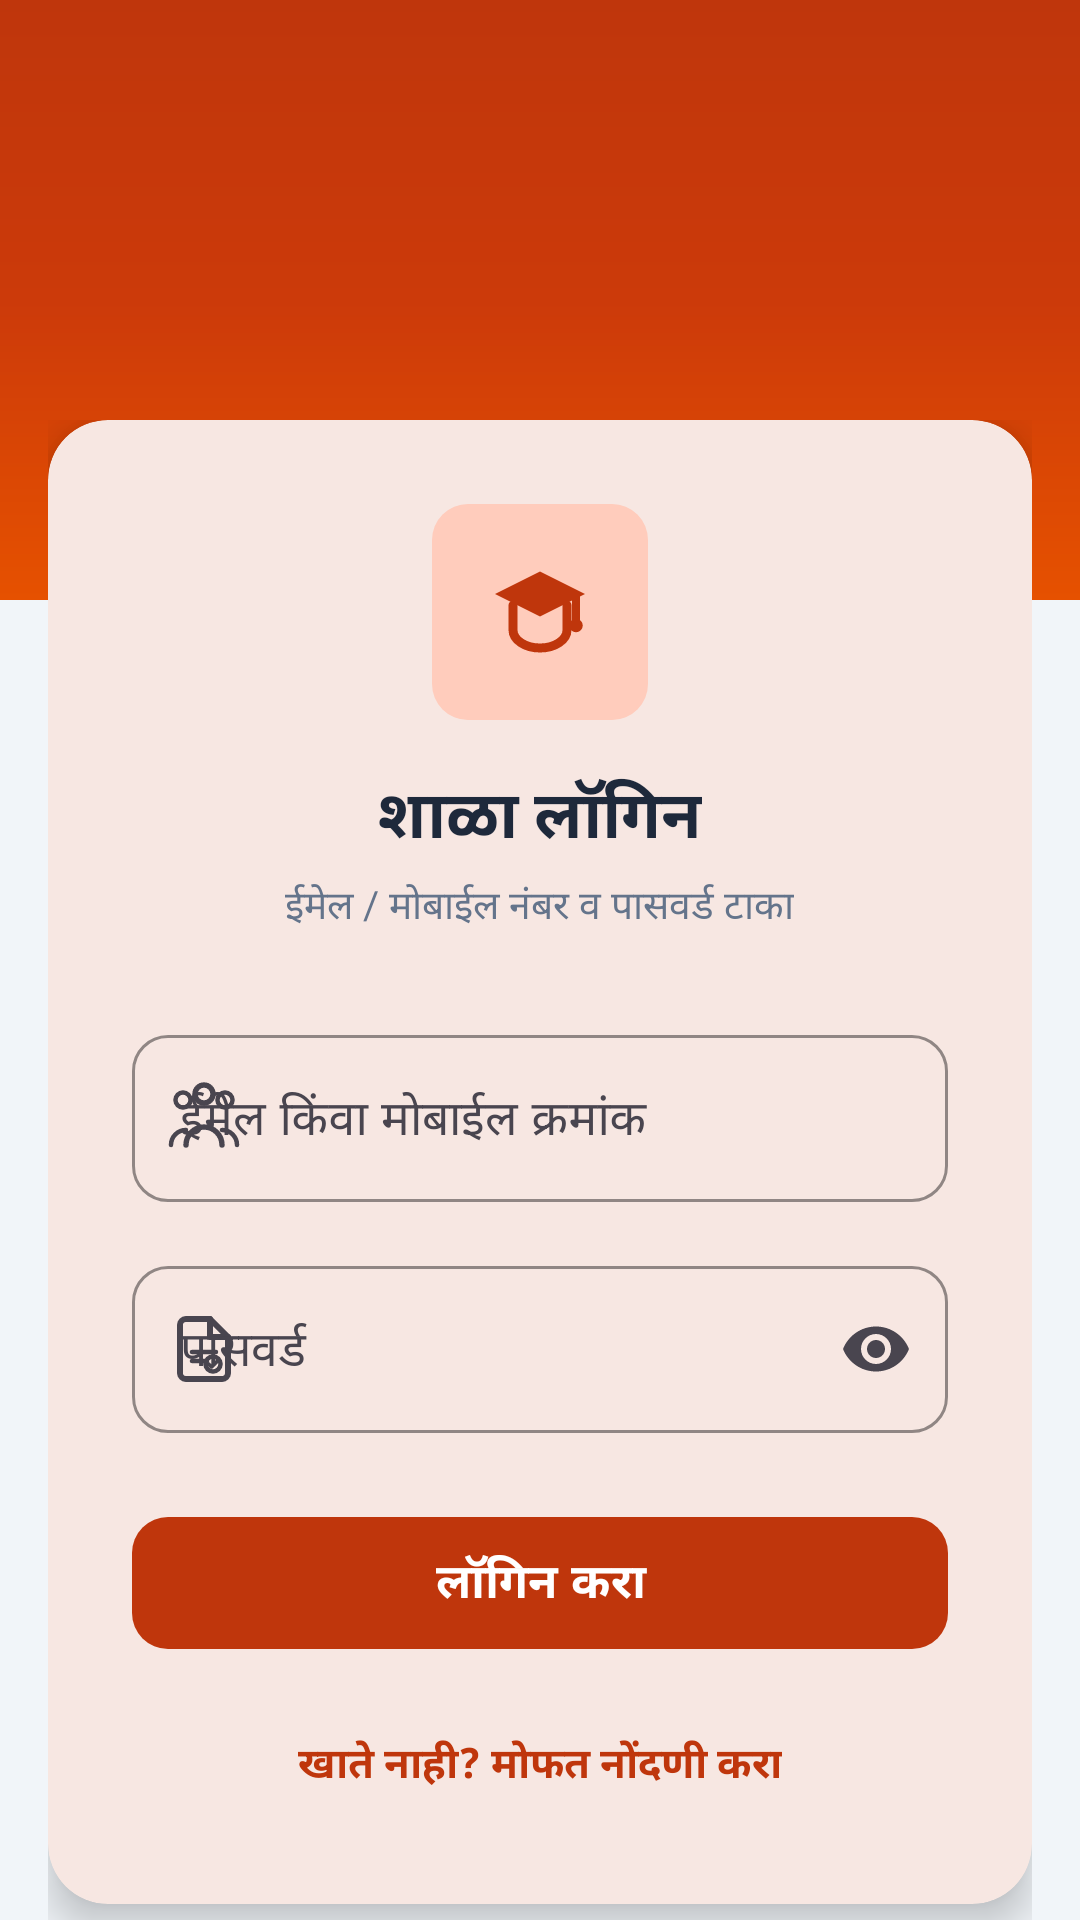

Android layout source for this screen:
<!-- AndroidManifest.xml: application theme Theme.SmartSchoolHub -->
<!-- res/layout/activity_login.xml -->
<?xml version="1.0" encoding="utf-8"?>
<androidx.coordinatorlayout.widget.CoordinatorLayout
    xmlns:android="http://schemas.android.com/apk/res/android"
    xmlns:app="http://schemas.android.com/apk/res-auto"
    android:layout_width="match_parent"
    android:layout_height="match_parent"
    android:background="@color/background">

    
    <LinearLayout
        android:layout_width="match_parent"
        android:layout_height="200dp"
        android:background="@drawable/bg_gradient_primary"
        android:orientation="vertical"
        android:gravity="center"
        android:paddingTop="40dp"/>

    
    <androidx.core.widget.NestedScrollView
        android:layout_width="match_parent"
        android:layout_height="match_parent">

        <LinearLayout
            android:layout_width="match_parent"
            android:layout_height="wrap_content"
            android:orientation="vertical"
            android:paddingTop="140dp"
            android:paddingBottom="32dp"
            android:paddingHorizontal="16dp">

            
            <com.google.android.material.card.MaterialCardView
                android:layout_width="match_parent"
                android:layout_height="wrap_content"
                app:cardCornerRadius="20dp"
                app:cardElevation="8dp"
                app:strokeWidth="0dp">

                <LinearLayout
                    android:layout_width="match_parent"
                    android:layout_height="wrap_content"
                    android:orientation="vertical"
                    android:padding="28dp">

                    
                    <LinearLayout
                        android:layout_width="72dp"
                        android:layout_height="72dp"
                        android:background="@drawable/bg_module_icon"
                        android:backgroundTint="@color/primary_container"
                        android:gravity="center"
                        android:layout_gravity="center_horizontal"
                        android:layout_marginBottom="16dp">
                        <ImageView
                            android:layout_width="36dp"
                            android:layout_height="36dp"
                            android:src="@drawable/ic_school_logo"
                            app:tint="@color/primary"/>
                    </LinearLayout>

                    <TextView
                        android:layout_width="wrap_content"
                        android:layout_height="wrap_content"
                        android:text="@string/login_title"
                        android:textSize="22sp"
                        android:textStyle="bold"
                        android:textColor="@color/text_primary"
                        android:layout_gravity="center_horizontal"
                        android:layout_marginBottom="4dp"/>

                    <TextView
                        android:layout_width="wrap_content"
                        android:layout_height="wrap_content"
                        android:text="@string/login_subtitle"
                        android:textSize="13sp"
                        android:textColor="@color/text_secondary"
                        android:layout_gravity="center_horizontal"
                        android:layout_marginBottom="28dp"/>

                    
                    <com.google.android.material.textfield.TextInputLayout
                        android:id="@+id/tilLogin"
                        style="@style/InputLayout"
                        android:layout_width="match_parent"
                        android:layout_height="wrap_content"
                        android:hint="@string/email_or_phone"
                        app:startIconDrawable="@drawable/ic_module_students"
                        android:layout_marginBottom="16dp">
                        <com.google.android.material.textfield.TextInputEditText
                            android:id="@+id/etLogin"
                            android:layout_width="match_parent"
                            android:layout_height="wrap_content"
                            android:inputType="textEmailAddress"
                            android:imeOptions="actionNext"
                            android:singleLine="true"/>
                    </com.google.android.material.textfield.TextInputLayout>

                    
                    <com.google.android.material.textfield.TextInputLayout
                        android:id="@+id/tilPassword"
                        style="@style/InputLayout"
                        android:layout_width="match_parent"
                        android:layout_height="wrap_content"
                        android:hint="@string/password"
                        app:startIconDrawable="@drawable/ic_module_bonafide"
                        app:endIconMode="password_toggle"
                        android:layout_marginBottom="24dp">
                        <com.google.android.material.textfield.TextInputEditText
                            android:id="@+id/etPassword"
                            android:layout_width="match_parent"
                            android:layout_height="wrap_content"
                            android:inputType="textPassword"
                            android:imeOptions="actionDone"
                            android:singleLine="true"/>
                    </com.google.android.material.textfield.TextInputLayout>

                    
                    <ProgressBar
                        android:id="@+id/progressBar"
                        android:layout_width="wrap_content"
                        android:layout_height="wrap_content"
                        android:layout_gravity="center"
                        android:visibility="gone"
                        android:layout_marginBottom="8dp"/>

                    
                    <com.google.android.material.button.MaterialButton
                        android:id="@+id/btnLogin"
                        style="@style/PrimaryButton"
                        android:layout_width="match_parent"
                        android:layout_height="@dimen/button_height"
                        android:text="@string/login_btn"
                        android:layout_marginBottom="16dp"/>

                    
                    <TextView
                        android:id="@+id/tvRegisterLink"
                        android:layout_width="wrap_content"
                        android:layout_height="wrap_content"
                        android:text="@string/no_account"
                        android:textSize="14sp"
                        android:textColor="@color/primary"
                        android:textStyle="bold"
                        android:layout_gravity="center_horizontal"
                        android:padding="8dp"/>

                </LinearLayout>
            </com.google.android.material.card.MaterialCardView>

            
            <LinearLayout
                android:layout_width="match_parent"
                android:layout_height="wrap_content"
                android:orientation="horizontal"
                android:gravity="center"
                android:layout_marginTop="20dp">

                <TextView
                    android:layout_width="wrap_content"
                    android:layout_height="wrap_content"
                    android:text="🔒 सुरक्षित  •  🏆 १,२००+ शाळा  •  🆓 मोफत चाचणी"
                    android:textSize="12sp"
                    android:textColor="@color/text_secondary"
                    android:gravity="center"/>
            </LinearLayout>

        </LinearLayout>
    </androidx.core.widget.NestedScrollView>

</androidx.coordinatorlayout.widget.CoordinatorLayout>
<!-- resources referenced by this layout -->
<resources>
  <color name="background">#F1F5F9</color>
  <color name="primary">#BF360C</color>
  <color name="primary_container">#FFCCBC</color>
  <color name="text_primary">#1E293B</color>
  <color name="text_secondary">#64748B</color>
  <dimen name="button_height">52dp</dimen>
  <!-- drawable bg_gradient_primary (drawable) -->
  <?xml version="1.0" encoding="utf-8"?>
  <shape xmlns:android="http://schemas.android.com/apk/res/android"
      android:shape="rectangle">
  
      <gradient
          android:angle="270"
          android:centerColor="#CC3A0A"
          android:endColor="#E65100"
          android:startColor="#BF360C"
          android:type="linear" />
  
  </shape>
  <!-- drawable bg_module_icon (drawable) -->
  <?xml version="1.0" encoding="utf-8"?>
  <shape xmlns:android="http://schemas.android.com/apk/res/android"
      android:shape="rectangle">
  
      
      <solid android:color="#FBE9E7" />
  
      
      <corners android:radius="12dp" />
  
  </shape>
  <string name="email_or_phone">ईमेल किंवा मोबाईल क्रमांक</string>
  <string name="login_btn">लॉगिन करा</string>
  <string name="login_subtitle">ईमेल / मोबाईल नंबर व पासवर्ड टाका</string>
  <string name="login_title">शाळा लॉगिन</string>
  <string name="no_account">खाते नाही? मोफत नोंदणी करा</string>
  <string name="password">पासवर्ड</string>
  <style name="InputLayout" parent="Widget.Material3.TextInputLayout.OutlinedBox">
          <item name="boxCornerRadiusTopStart">12dp</item>
          <item name="boxCornerRadiusTopEnd">12dp</item>
          <item name="boxCornerRadiusBottomStart">12dp</item>
          <item name="boxCornerRadiusBottomEnd">12dp</item>
          <item name="hintTextColor">@color/primary</item>
          <item name="boxStrokeColor">@color/primary</item>
      </style>
  <style name="PrimaryButton" parent="Widget.Material3.Button">
          <item name="android:minHeight">52dp</item>
          <item name="cornerRadius">12dp</item>
          <item name="android:textSize">16sp</item>
          <item name="android:textStyle">bold</item>
          <item name="android:letterSpacing">0.02</item>
      </style>
  <style name="Theme.SmartSchoolHub" parent="Theme.Material3.DayNight.NoActionBar">
          <item name="colorPrimary">@color/primary</item>
          <item name="colorOnPrimary">@color/on_primary</item>
          <item name="colorPrimaryContainer">@color/primary_container</item>
          <item name="colorOnPrimaryContainer">@color/on_primary_container</item>
          <item name="colorSecondary">@color/secondary</item>
          <item name="colorOnSecondary">@color/on_secondary</item>
          <item name="colorTertiary">@color/tertiary</item>
          <item name="colorSurface">@color/surface</item>
          <item name="colorOnSurface">@color/on_surface</item>
          <item name="android:colorBackground">@color/background</item>
          <item name="android:statusBarColor">@color/primary</item>
          <item name="android:navigationBarColor">@color/surface</item>
          <item name="android:fontFamily">sans-serif</item>
          <item name="android:windowAnimationStyle">@style/WindowAnimStyle</item>
      </style>
  <color name="on_primary">#FFFFFF</color>
  <color name="on_primary_container">#4E0000</color>
  <color name="secondary">#E65100</color>
  <color name="on_secondary">#FFFFFF</color>
  <color name="tertiary">#00796B</color>
  <color name="surface">#FFFFFF</color>
  <color name="on_surface">#1E293B</color>
  <style name="WindowAnimStyle">
          <item name="android:activityOpenEnterAnimation">@anim/slide_in_right</item>
          <item name="android:activityOpenExitAnimation">@anim/slide_out_left</item>
          <item name="android:activityCloseEnterAnimation">@anim/slide_in_left</item>
          <item name="android:activityCloseExitAnimation">@anim/slide_out_right</item>
      </style>
</resources>
